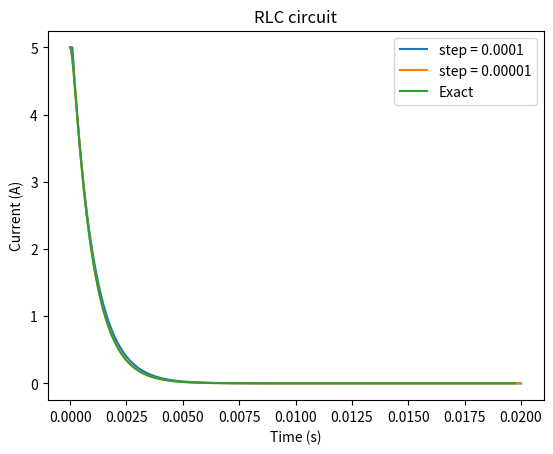

Write the Python code that produced this figure.
# Differential equation of RLC circuit
# L*d^2i/dt^2 + R*di/dt + 1/C*i = 0
# replace di/dt with s 
# equation becomes: L * ds/dt + s*R + 1/C = 0
# Then we can Euler method to solve the equation numercially

import matplotlib.pyplot as plt
import numpy as np

# Over damped case

R = 100
C = 0.00001
L = 0.01
ti = 0
tf = 0.02
i0 = 5

t1 = [ti]
i1 = [i0]
s1 = [0]

dt = 0.0001

for j in range(int((tf-ti)/dt)):
    t1.append(t1[j] + dt)
    i1.append(i1[j] + dt*s1[j])
    s1.append(s1[j] - dt*s1[j]*R/L - dt*(1/(L*C))*i1[j+1])

dt = 0.000001
t2 = [ti]
i2 = [i0]
s2 = [0]
for j in range(int((tf-ti)/dt)):
    t2.append(t2[j] + dt)
    i2.append(i2[j] + dt*s2[j])
    s2.append(s2[j] - dt*s2[j]*R/L - dt*(1/(L*C))*i2[j+1])

omega = np.sqrt(-1/(L*C)+(R/(2*L))**2)

# Analytical solution
def Overdamped(V0,t):
    return V0/(omega*L)*np.exp((-R/(2*L))*t)*np.sinh(omega*t)



best  = -1
error = 999

# Find the best value of initial charge on the capacitor
# Since we can't know the exact value from the initial current 
step = (650-550)/10000
for i in range(10000):
    vol = 550+i*step
    err = abs(Overdamped(vol,0.00026599999999999996)-5)
    if err<error:
        best = vol
        error = err

t3 = [ti]
i_exect = [Overdamped(best,ti)]
dt = 0.000001

for j in range(int((tf-ti)/dt)):
    t3.append(t3[j] + dt)
    i_exect.append(Overdamped(best,t3[-1])) 
x_offset = i_exect.index(max(i_exect))

# Error analysis
# Error is the difference between the analytical solution and the numerical solution
# To qunatify the error, we use the mean square error to calculate the error
error_1 = 0
error_2 = 0
for i in range(len(t1)):
    error_1 += (i1[i]-Overdamped(best,t1[i]-t3[x_offset]))**2
for i in range(len(t2)):
    error_2 += (i2[i]-Overdamped(best,t2[i]-t3[x_offset]))**2    
# print the error
print("Error (step = 0.0001) : ",np.sqrt(error_1/len(t1)))
print("Error (step = 0.00001) : ",np.sqrt(error_2/len(t2)))

# plot the graph (current vs time)
plt.plot(t1, i1,label='step = 0.0001')
plt.plot(t2, i2,label='step = 0.00001')
plt.plot([time-t3[x_offset] for time in t3[x_offset:]], i_exect[x_offset:],label='Exact')
#add legend
plt.legend()
plt.xlabel('Time (s)')
plt.ylabel('Current (A)')
plt.title('RLC circuit')
# set the x-axis limit
plt.show()